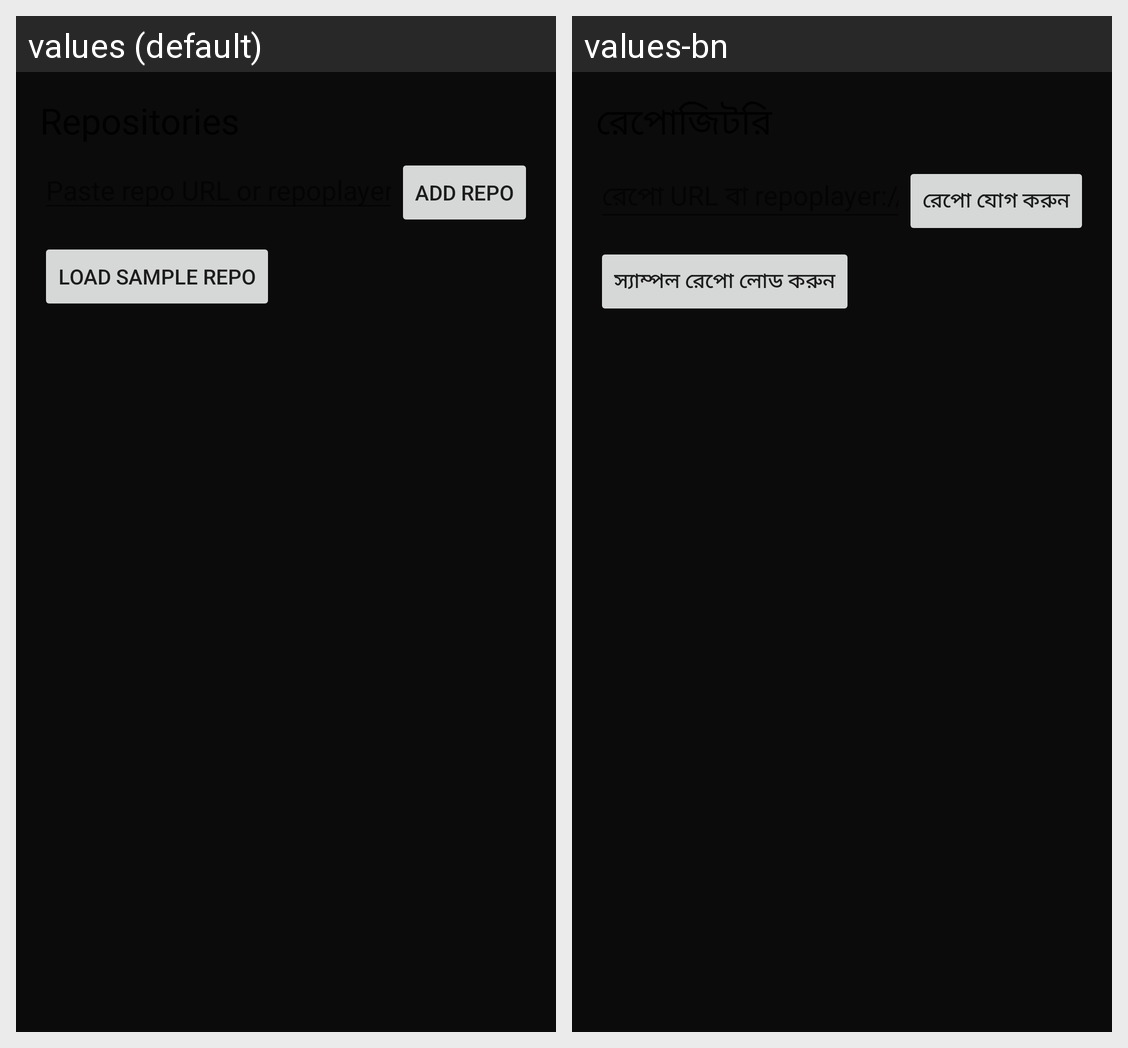

Here is an Android app screen in its default locale and in the app's own translations. Write out the translated-string differences for the strings that appear on this screen.
Android screen res/layout/fragment_repositories.xml rendered under 2 locales, left to right: values (default), values-bn. Device: Nexus 5 (rendered at 1080×1920; each locale shown at half size, 540×960, under a caption strip naming it); theme Theme.RepoPlayer.
Strings drawn on this screen, with the default value and each locale's value (text and hints the layout hard-codes, and strings that could not be matched under every locale, appear in the picture but are not listed):

button_add_repo
  values: Add repo
  values-bn: রেপো যোগ করুন

button_load_sample
  values: Load sample repo
  values-bn: স্যাম্পল রেপো লোড করুন
